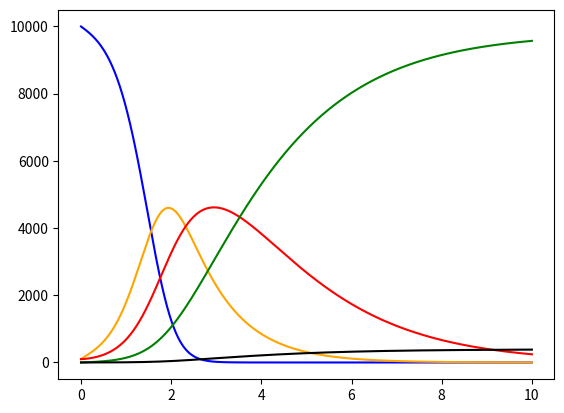

Recreate this plot in Python.
import matplotlib.pyplot as plt


S, E, I, R, D, t = [10000], [100], [100], [0], [0], [0]
dt = 0.001
beta, sigma, gamma, mu = 10, 1, 0.5, 0.02

for i in range(10000):
    N = S[i] + E[i] + I[i] + R[i]
    STemp = - beta * S[i] * I[i] / N * dt + S[i]
    ETemp = (beta * S[i] * I[i] / N - sigma * E[i]) * dt + E[i]
    ITemp = (sigma * E[i] - gamma * I[i] - mu * I[i]) * dt + I[i]
    RTemp = gamma * I[i] * dt + R[i]
    DTemp = mu * I[i] * dt + D[i]
    S.append(STemp)
    E.append(ETemp)
    I.append(ITemp)
    R.append(RTemp)
    D.append(DTemp)
    t.append(t[i] + dt)

plt.subplots()
plt.plot(t, S, color='blue')
plt.plot(t, E, color='orange')
plt.plot(t, I, color='red')
plt.plot(t, R, color='green')
plt.plot(t, D, color='black')
plt.show()
